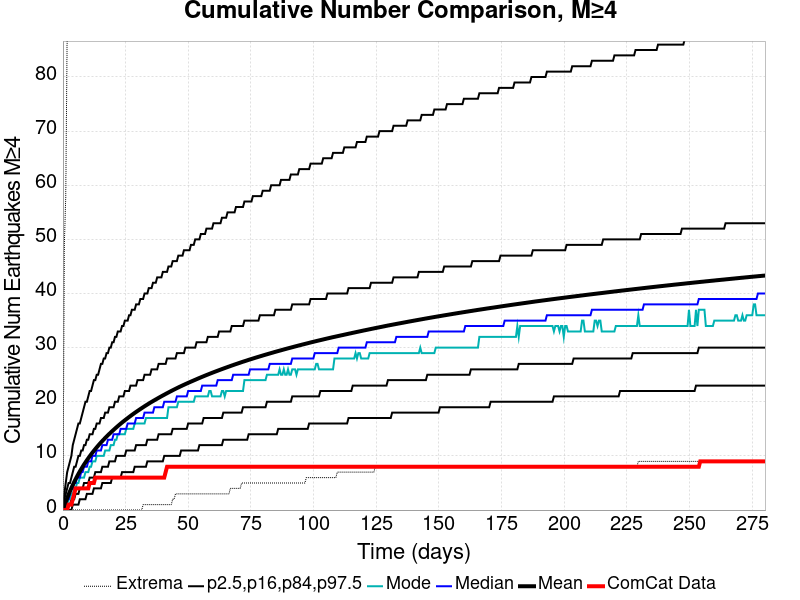

The data file committed next to this chart (first rows):
Time (days), ComCat Data, Simulation Mean, Simulation Median, Simulation Mode, Simulation Minimum, Simulation Maximum, 2.5 %-ile, 16 %-ile, 84 %-ile, 97.5 %-ile
0.0, 0.0, 0.0, 0.0, 0.0, 0.0, 0.0, 0.0, 0.0, 0.0, 0.0
0.5614, 0.0, 0.7508, 0.0, 0.0, 0.0, 49.0, 0.0, 0.0, 2.0, 3.0
1.123, 0.0, 1.484, 1.0, 1.0, 0.0, 58.0, 0.0, 0.0, 3.0, 5.0
1.684, 0.0, 2.185, 2.0, 1.0, 0.0, 88.0, 0.0, 0.0, 4.0, 7.0
2.246, 1.0, 2.849, 2.0, 2.0, 0.0, 100.0, 0.0, 1.0, 5.0, 8.0
2.807, 1.0, 3.477, 3.0, 2.0, 0.0, 109.0, 0.0, 1.0, 5.0, 9.0
3.368, 1.0, 4.069, 4.0, 3.0, 0.0, 118.0, 0.0, 2.0, 6.0, 10.0
3.93, 2.0, 4.641, 4.0, 3.0, 0.0, 135.0, 1.0, 2.0, 7.0, 12.0
4.491, 3.0, 5.183, 5.0, 4.0, 0.0, 144.0, 1.0, 2.0, 8.0, 13.0
5.053, 4.0, 5.699, 5.0, 4.0, 0.0, 147.0, 1.0, 3.0, 8.0, 14.0
5.614, 4.0, 6.195, 6.0, 5.0, 0.0, 151.0, 1.0, 3.0, 9.0, 15.0
6.175, 4.0, 6.674, 6.0, 5.0, 0.0, 158.0, 1.0, 3.0, 10.0, 16.0
6.737, 4.0, 7.133, 6.0, 6.0, 0.0, 166.0, 2.0, 4.0, 10.0, 16.0
7.298, 4.0, 7.573, 7.0, 6.0, 0.0, 170.0, 2.0, 4.0, 11.0, 17.0
7.859, 4.0, 7.998, 7.0, 6.0, 0.0, 172.0, 2.0, 4.0, 11.0, 18.0
8.421, 4.0, 8.409, 8.0, 6.0, 0.0, 173.0, 2.0, 5.0, 12.0, 19.0
8.982, 4.0, 8.805, 8.0, 7.0, 0.0, 174.0, 2.0, 5.0, 12.0, 20.0
9.544, 4.0, 9.19, 8.0, 7.0, 0.0, 175.0, 3.0, 5.0, 13.0, 20.0
10.11, 4.0, 9.563, 9.0, 7.0, 0.0, 175.0, 3.0, 5.0, 13.0, 21.0
10.67, 5.0, 9.924, 9.0, 8.0, 0.0, 182.0, 3.0, 6.0, 14.0, 22.0
11.23, 5.0, 10.28, 9.0, 8.0, 0.0, 183.0, 3.0, 6.0, 14.0, 22.0
11.79, 5.0, 10.62, 10.0, 9.0, 0.0, 188.0, 3.0, 6.0, 14.0, 23.0
12.35, 5.0, 10.95, 10.0, 9.0, 0.0, 189.0, 4.0, 6.0, 15.0, 24.0
12.91, 6.0, 11.27, 10.0, 9.0, 0.0, 191.0, 4.0, 7.0, 15.0, 24.0
13.47, 6.0, 11.58, 11.0, 10.0, 0.0, 195.0, 4.0, 7.0, 16.0, 25.0
14.03, 6.0, 11.89, 11.0, 10.0, 0.0, 204.0, 4.0, 7.0, 16.0, 25.0
14.6, 6.0, 12.19, 11.0, 10.0, 0.0, 210.0, 4.0, 7.0, 16.0, 26.0
15.16, 6.0, 12.48, 11.0, 10.0, 0.0, 213.0, 4.0, 7.0, 17.0, 27.0
15.72, 6.0, 12.76, 12.0, 10.0, 0.0, 215.0, 5.0, 8.0, 17.0, 27.0
16.28, 6.0, 13.04, 12.0, 10.0, 0.0, 216.0, 5.0, 8.0, 17.0, 28.0
16.84, 6.0, 13.31, 12.0, 11.0, 0.0, 216.0, 5.0, 8.0, 18.0, 28.0
17.4, 6.0, 13.58, 12.0, 11.0, 0.0, 218.0, 5.0, 8.0, 18.0, 29.0
17.96, 6.0, 13.84, 13.0, 11.0, 0.0, 221.0, 5.0, 8.0, 18.0, 29.0
18.53, 6.0, 14.08, 13.0, 11.0, 0.0, 226.0, 5.0, 9.0, 19.0, 30.0
19.09, 6.0, 14.33, 13.0, 12.0, 0.0, 228.0, 5.0, 9.0, 19.0, 30.0
19.65, 6.0, 14.58, 13.0, 12.0, 0.0, 228.0, 6.0, 9.0, 19.0, 31.0
20.21, 6.0, 14.81, 14.0, 12.0, 0.0, 228.0, 6.0, 9.0, 19.0, 31.0
20.77, 6.0, 15.05, 14.0, 13.0, 0.0, 229.0, 6.0, 9.0, 20.0, 32.0
21.33, 6.0, 15.29, 14.0, 13.0, 0.0, 229.0, 6.0, 10.0, 20.0, 32.0
21.89, 6.0, 15.51, 14.0, 14.0, 0.0, 231.0, 6.0, 10.0, 20.0, 33.0
22.46, 6.0, 15.74, 14.0, 14.0, 0.0, 233.0, 6.0, 10.0, 21.0, 33.0
23.02, 6.0, 15.95, 15.0, 14.0, 0.0, 233.0, 6.0, 10.0, 21.0, 33.0
23.58, 6.0, 16.17, 15.0, 14.0, 0.0, 234.0, 7.0, 10.0, 21.0, 34.0
24.14, 6.0, 16.38, 15.0, 14.0, 0.0, 234.0, 7.0, 10.0, 21.0, 34.0
24.7, 6.0, 16.58, 15.0, 14.0, 0.0, 235.0, 7.0, 10.0, 22.0, 35.0
25.26, 6.0, 16.79, 15.0, 15.0, 0.0, 235.0, 7.0, 11.0, 22.0, 35.0
25.82, 6.0, 16.99, 16.0, 15.0, 0.0, 236.0, 7.0, 11.0, 22.0, 35.0
26.39, 6.0, 17.19, 16.0, 15.0, 0.0, 236.0, 7.0, 11.0, 22.0, 36.0
26.95, 6.0, 17.38, 16.0, 15.0, 0.0, 237.0, 7.0, 11.0, 23.0, 36.0
27.51, 6.0, 17.57, 16.0, 15.0, 0.0, 238.0, 7.0, 11.0, 23.0, 37.0
28.07, 6.0, 17.76, 16.0, 15.0, 0.0, 238.0, 7.0, 11.0, 23.0, 37.0
28.63, 6.0, 17.95, 16.0, 16.0, 0.0, 239.0, 8.0, 11.0, 23.0, 37.0
29.19, 6.0, 18.13, 17.0, 16.0, 0.0, 241.0, 8.0, 12.0, 23.0, 38.0
29.75, 6.0, 18.31, 17.0, 16.0, 0.0, 241.0, 8.0, 12.0, 24.0, 38.0
30.32, 6.0, 18.48, 17.0, 16.0, 0.0, 241.0, 8.0, 12.0, 24.0, 38.0
30.88, 6.0, 18.66, 17.0, 16.0, 0.0, 242.0, 8.0, 12.0, 24.0, 39.0
31.44, 6.0, 18.83, 17.0, 16.0, 0.0, 243.0, 8.0, 12.0, 24.0, 39.0
32, 6.0, 19, 17.0, 16.0, 1.0, 243.0, 8.0, 12.0, 24.0, 39.0
32.56, 6.0, 19.17, 18.0, 16.0, 1.0, 244.0, 8.0, 12.0, 25.0, 40.0
33.12, 6.0, 19.34, 18.0, 17.0, 1.0, 245.0, 8.0, 12.0, 25.0, 40.0
... 440 more rows
